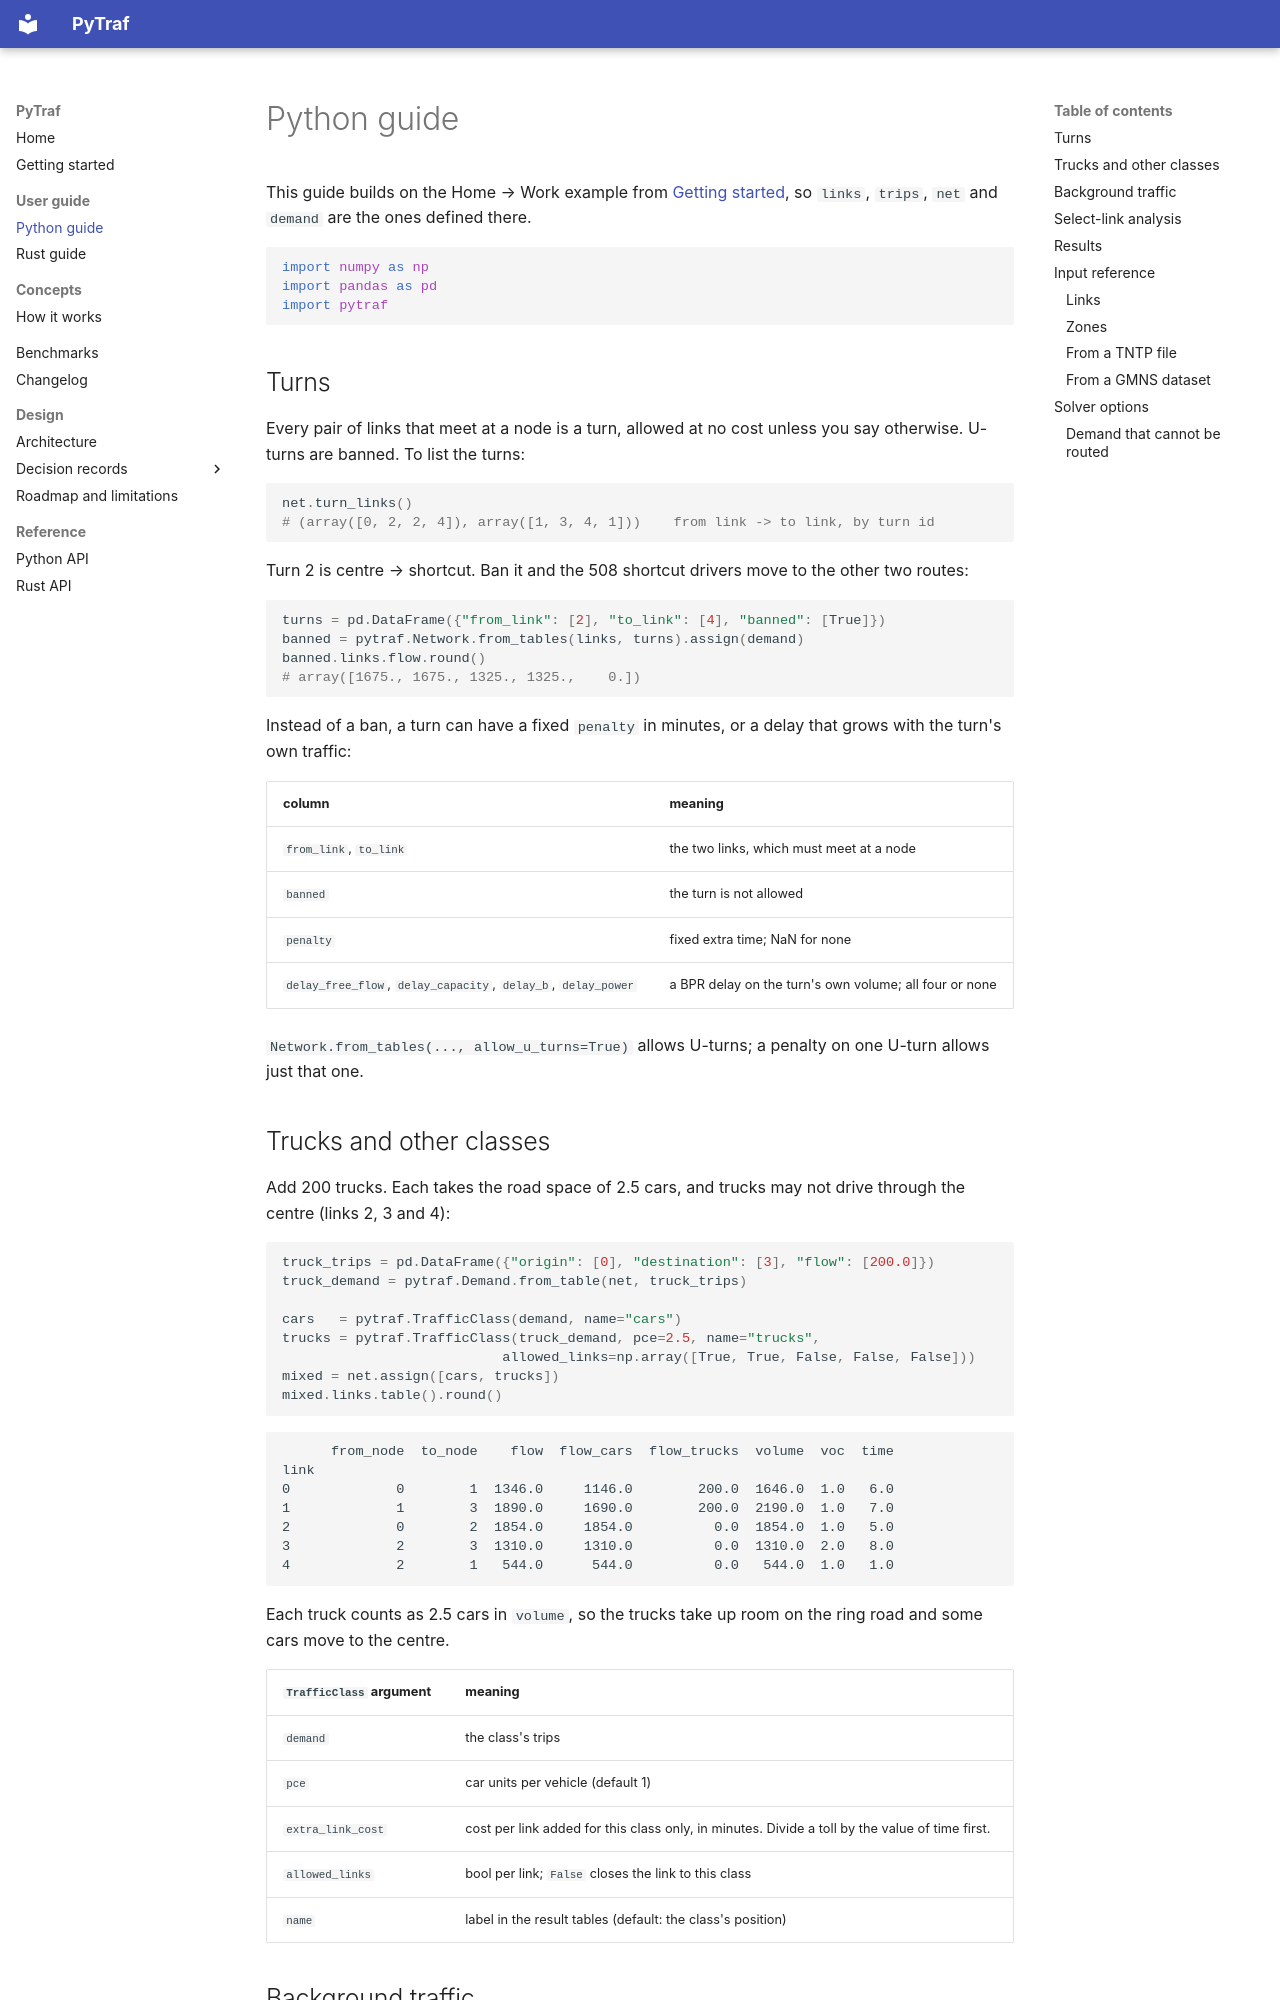

repository: harisbal/pyta · page: guide/python/index.html · generator: mkdocs

# Python guide

This guide builds on the Home → Work example from [Getting started](../getting-started.md), so
`links`, `trips`, `net` and `demand` are the ones defined there.

```python
import numpy as np
import pandas as pd
import pytraf
```

## Turns

Every pair of links that meet at a node is a turn, allowed at no cost unless you say otherwise.
U-turns are banned. To list the turns:

```python
net.turn_links()
# (array([0, 2, 2, 4]), array([1, 3, 4, 1]))    from link -> to link, by turn id
```

Turn 2 is centre → shortcut. Ban it and the 508 shortcut drivers move to the other two routes:

```python
turns = pd.DataFrame({"from_link": [2], "to_link": [4], "banned": [True]})
banned = pytraf.Network.from_tables(links, turns).assign(demand)
banned.links.flow.round()
# array([1675., 1675., 1325., 1325.,    0.])
```

Instead of a ban, a turn can have a fixed `penalty` in minutes, or a delay that grows with the
turn's own traffic:

| column | meaning |
|---|---|
| `from_link`, `to_link` | the two links, which must meet at a node |
| `banned` | the turn is not allowed |
| `penalty` | fixed extra time; NaN for none |
| `delay_free_flow`, `delay_capacity`, `delay_b`, `delay_power` | a BPR delay on the turn's own volume; all four or none |

`Network.from_tables(..., allow_u_turns=True)` allows U-turns; a penalty on one U-turn allows just that one.

## Trucks and other classes

Add 200 trucks. Each takes the road space of 2.5 cars, and trucks may not drive through the centre
(links 2, 3 and 4):

```python
truck_trips = pd.DataFrame({"origin": [0], "destination": [3], "flow": [200.0]})
truck_demand = pytraf.Demand.from_table(net, truck_trips)

cars   = pytraf.TrafficClass(demand, name="cars")
trucks = pytraf.TrafficClass(truck_demand, pce=2.5, name="trucks",
                           allowed_links=np.array([True, True, False, False, False]))
mixed = net.assign([cars, trucks])
mixed.links.table().round()
```

```text
      from_node  to_node    flow  flow_cars  flow_trucks  volume  voc  time
link
0             0        1  1346.0     1146.0        200.0  1646.0  1.0   6.0
1             1        3  1890.0     1690.0        200.0  2190.0  1.0   7.0
2             0        2  1854.0     1854.0          0.0  1854.0  1.0   5.0
3             2        3  1310.0     1310.0          0.0  1310.0  2.0   8.0
4             2        1   544.0      544.0          0.0   544.0  1.0   1.0
```

Each truck counts as 2.5 cars in `volume`, so the trucks take up room on the ring road and some cars
move to the centre.

| `TrafficClass` argument | meaning |
|---|---|
| `demand` | the class's trips |
| `pce` | car units per vehicle (default 1) |
| `extra_link_cost` | cost per link added for this class only, in minutes. Divide a toll by the value of time first. |
| `allowed_links` | bool per link; `False` closes the link to this class |
| `name` | label in the result tables (default: the class's position) |
